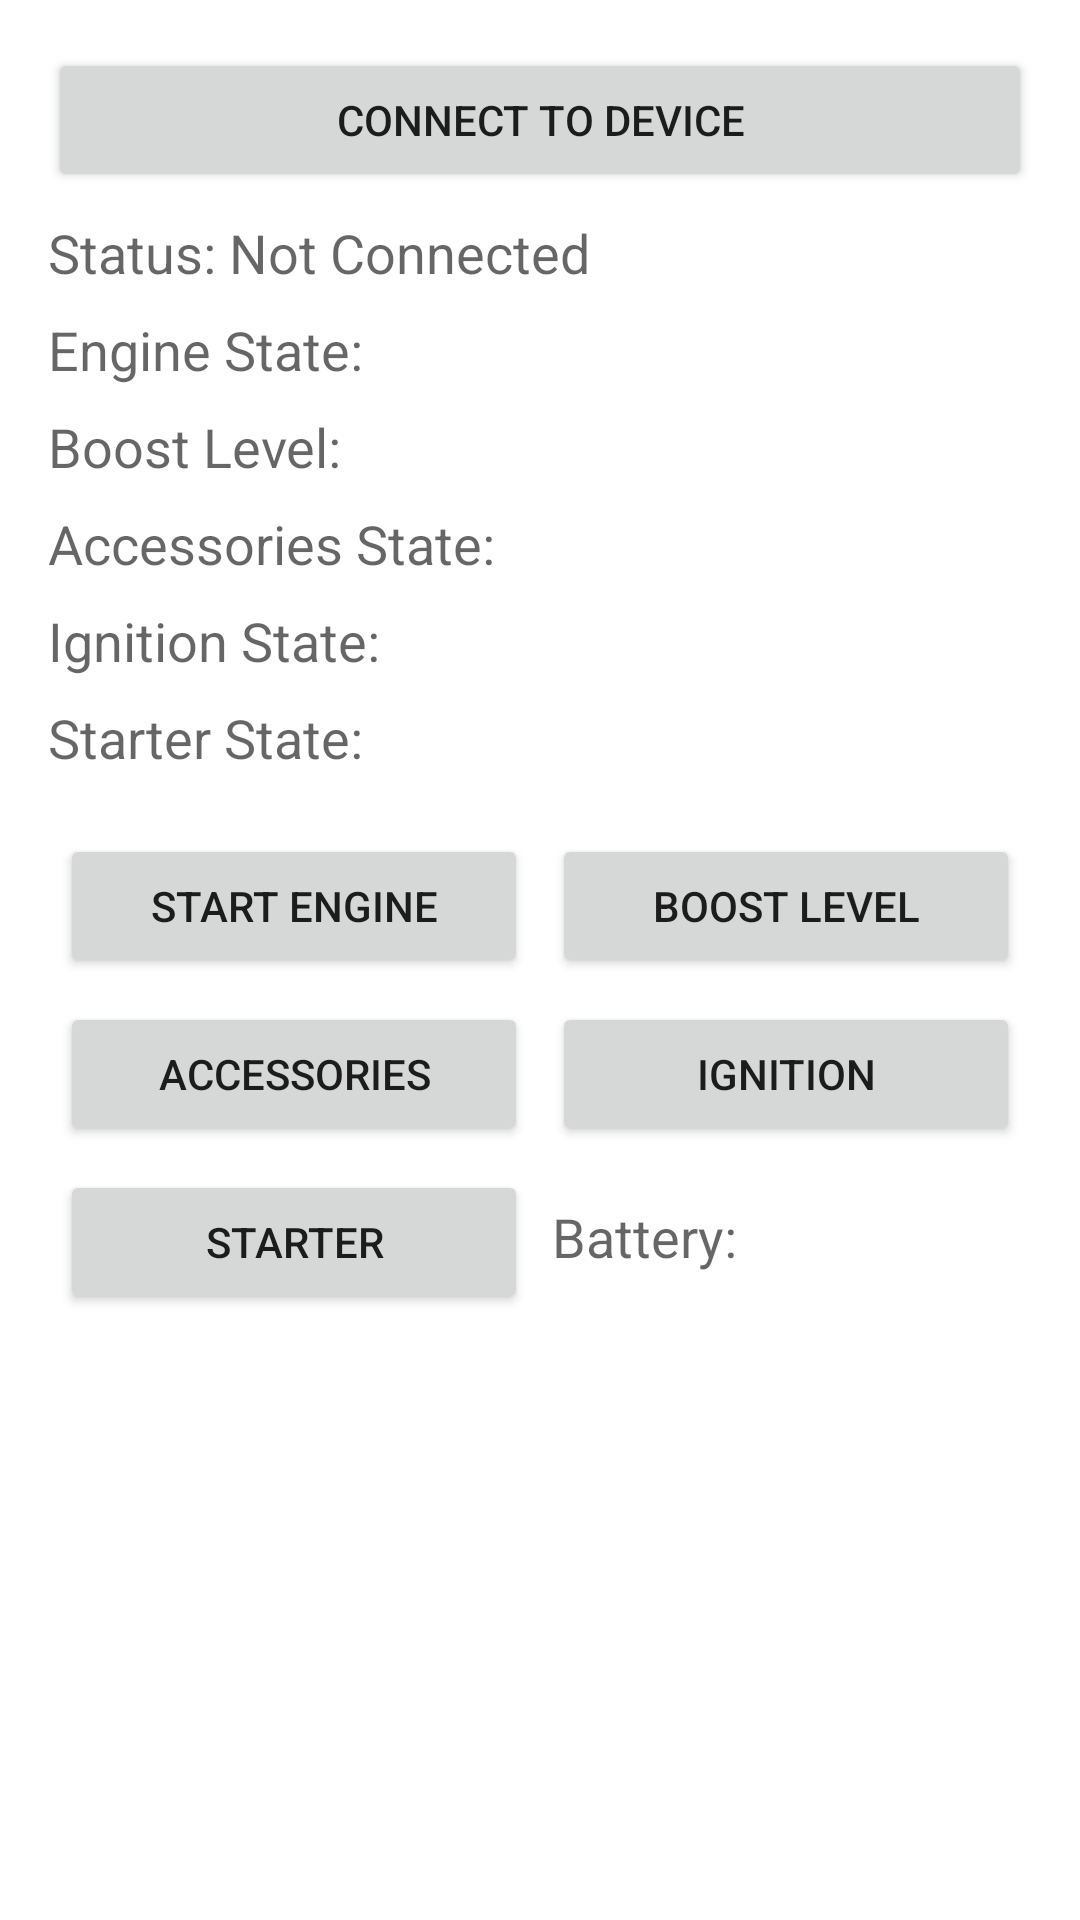

Produce the Android XML layout that renders to this screen, including the resource entries it uses.
<!-- AndroidManifest.xml: application theme AppTheme -->
<!-- res/layout/activity_main.xml -->
<?xml version="1.0" encoding="utf-8"?>
<androidx.constraintlayout.widget.ConstraintLayout xmlns:android="http://schemas.android.com/apk/res/android"
    xmlns:app="http://schemas.android.com/apk/res-auto"
    xmlns:tools="http://schemas.android.com/tools"
    android:layout_width="match_parent"
    android:layout_height="match_parent"
    android:padding="16dp"
    android:fitsSystemWindows="true"
    tools:context=".MainActivity">

    <Button
        android:id="@+id/buttonConnect"
        android:layout_width="0dp"
        android:layout_height="wrap_content"
        android:text="Connect to Device"
        app:layout_constraintTop_toTopOf="parent"
        app:layout_constraintStart_toStartOf="parent"
        app:layout_constraintEnd_toEndOf="parent"
        android:layout_marginBottom="16dp"/>

    <TextView
        android:id="@+id/textViewStatus"
        android:layout_width="0dp"
        android:layout_height="wrap_content"
        android:text="Status: Not Connected"
        android:textAppearance="@style/TextAppearance.AppCompat.Medium"
        app:layout_constraintTop_toBottomOf="@id/buttonConnect"
        app:layout_constraintStart_toStartOf="parent"
        app:layout_constraintEnd_toEndOf="parent"
        android:layout_marginTop="8dp"/>

    <TextView
        android:id="@+id/textViewEngineState"
        android:layout_width="0dp"
        android:layout_height="wrap_content"
        android:text="Engine State: "
        android:textAppearance="@style/TextAppearance.AppCompat.Medium"
        app:layout_constraintTop_toBottomOf="@id/textViewStatus"
        app:layout_constraintStart_toStartOf="parent"
        app:layout_constraintEnd_toEndOf="parent"
        android:layout_marginTop="8dp"
        android:layout_marginBottom="16dp"/>

    <TextView
        android:id="@+id/textViewBoostLevel"
        android:layout_width="0dp"
        android:layout_height="wrap_content"
        android:text="Boost Level: "
        android:textAppearance="@style/TextAppearance.AppCompat.Medium"
        app:layout_constraintTop_toBottomOf="@id/textViewEngineState"
        app:layout_constraintStart_toStartOf="parent"
        app:layout_constraintEnd_toEndOf="parent"
        android:layout_marginTop="8dp"
        android:layout_marginBottom="16dp"/>

    <TextView
        android:id="@+id/textViewAccessoriesState"
        android:layout_width="0dp"
        android:layout_height="wrap_content"
        android:text="Accessories State: "
        android:textAppearance="@style/TextAppearance.AppCompat.Medium"
        app:layout_constraintTop_toBottomOf="@id/textViewBoostLevel"
        app:layout_constraintStart_toStartOf="parent"
        app:layout_constraintEnd_toEndOf="parent"
        android:layout_marginTop="8dp"
        android:layout_marginBottom="16dp"/>

    <TextView
        android:id="@+id/textViewIgnitionState"
        android:layout_width="0dp"
        android:layout_height="wrap_content"
        android:text="Ignition State: "
        android:textAppearance="@style/TextAppearance.AppCompat.Medium"
        app:layout_constraintTop_toBottomOf="@id/textViewAccessoriesState"
        app:layout_constraintStart_toStartOf="parent"
        app:layout_constraintEnd_toEndOf="parent"
        android:layout_marginTop="8dp"
        android:layout_marginBottom="16dp"/>

    <TextView
        android:id="@+id/textViewStarterState"
        android:layout_width="0dp"
        android:layout_height="wrap_content"
        android:text="Starter State: "
        android:textAppearance="@style/TextAppearance.AppCompat.Medium"
        app:layout_constraintTop_toBottomOf="@id/textViewIgnitionState"
        app:layout_constraintStart_toStartOf="parent"
        app:layout_constraintEnd_toEndOf="parent"
        android:layout_marginTop="8dp"
        android:layout_marginBottom="16dp"/>

    <GridLayout
        android:id="@+id/gridLayoutButtons"
        android:layout_width="0dp"
        android:layout_height="wrap_content"
        android:columnCount="2"
        android:rowCount="2"
        android:useDefaultMargins="true"
        app:layout_constraintTop_toBottomOf="@id/textViewStarterState" app:layout_constraintStart_toStartOf="parent"
        app:layout_constraintEnd_toEndOf="parent"
        android:layout_marginTop="16dp">

        <Button
            android:id="@+id/buttonStartStopEngine"
            android:layout_width="0dp"
            android:layout_height="wrap_content"
            android:layout_columnWeight="1"
            android:layout_gravity="fill_horizontal"
            android:text="Start Engine"/>

        <Button
            android:id="@+id/buttonBoostLevel"
            android:layout_width="0dp"
            android:layout_height="wrap_content"
            android:layout_columnWeight="1"
            android:layout_gravity="fill_horizontal"
            android:text="Boost Level"/>

        <Button
            android:id="@+id/buttonAccessories"
            android:layout_width="0dp"
            android:layout_height="wrap_content"
            android:layout_columnWeight="1"
            android:layout_gravity="fill_horizontal"
            android:text="Accessories"/>

        <Button
            android:id="@+id/buttonIgnition"
            android:layout_width="0dp"
            android:layout_height="wrap_content"
            android:layout_columnWeight="1"
            android:layout_gravity="fill_horizontal"
            android:text="Ignition"/>

        <Button
            android:id="@+id/buttonStarter"
            android:layout_width="0dp"
            android:layout_height="wrap_content"
            android:layout_columnWeight="1"
            android:layout_gravity="fill_horizontal"
            android:text="Starter"/>

        <TextView
            android:id="@+id/textViewBatteryVoltage"
            android:layout_width="0dp"
            android:layout_height="wrap_content"
            android:layout_columnWeight="1"
            android:layout_gravity="fill_horizontal"
            android:text="Battery: "
            android:textAppearance="@style/TextAppearance.AppCompat.Medium"/>
    </GridLayout>

</androidx.constraintlayout.widget.ConstraintLayout>
<!-- resources referenced by this layout -->
<resources>

</resources>
